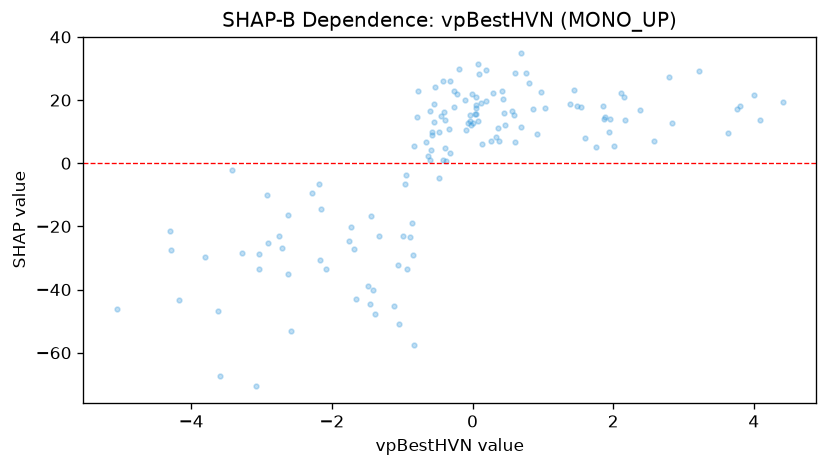

The table this chart was drawn from, first rows:
feature_value, shap_value
0.8603, 17.27
-0.8585, -19.06
-0.937, -33.48
-1.113, -45.3
-0.984, -22.92
0.05396, 21.07
0.4238, 22.92
4.093, 13.75
0.085, 13.39
-0.5419, 13.05
-1.654, -43.04
-0.314, 26
-1.064, -32.22
-3.031, -33.53
-0.2233, 21.96
-0.5874, 4.312
2.794, 27.44
-0.4491, 15.1
-0.4225, 26.05
-0.03115, 15.33
1.487, 18.12
0.3653, 11.04
-2.151, -14.5
0.588, 15.34
1.956, 14.16
-0.4199, 1.181
-0.2569, 22.74
-2.911, -25.17
-0.0361, 13.29
0.008022, 12.8
0.1926, 29.63
0.798, 25.44
1.869, 13.97
-0.608, 16.59
-3.799, -29.67
-4.284, -27.6
0.09593, 28.29
1.448, 23.28
-3.422, -2.25
-1.686, -27.07
-0.5712, 8.846
0.2618, 7.143
-4.297, -21.38
4.002, 21.47
0.1193, 19.16
1.861, 18.11
0.04237, 15.71
-1.731, -20.17
-0.4822, -4.628
-0.3291, 10.89
-0.9607, -6.652
1.606, 7.986
-0.2624, 17.68
1.547, 17.73
-1.051, -50.89
-2.086, -33.36
-2.625, -35.08
3.761, 17.04
0.05147, 18.31
3.807, 18.19
... 81 more rows
